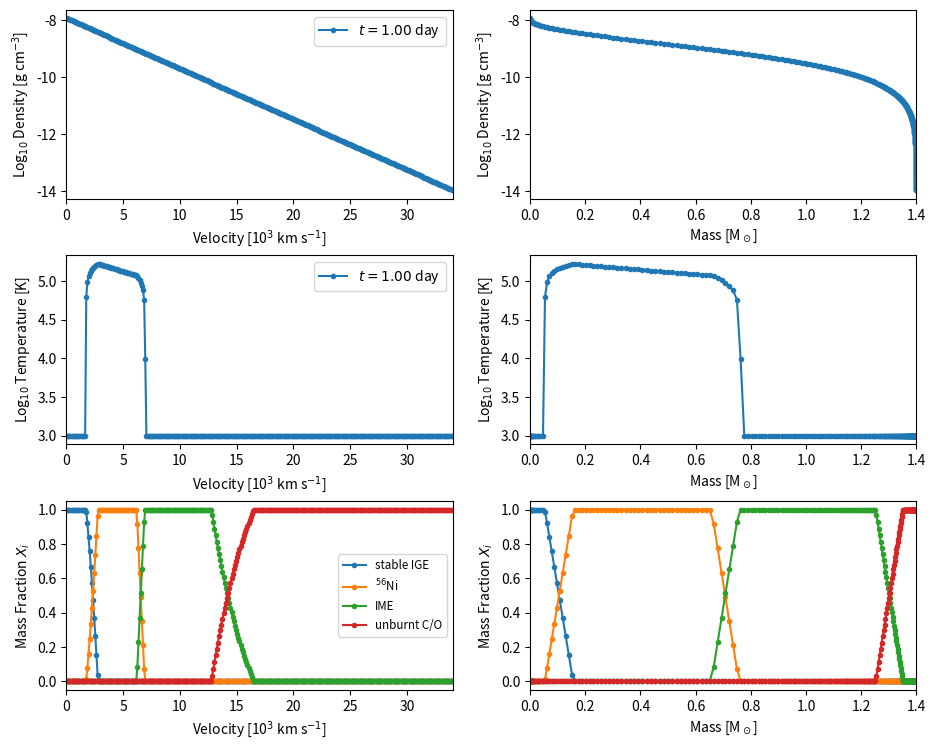

The matplotlib source for this figure:
#! /usr/bin/env python
# -*- coding:utf-8 -*-

"""Generate SN Ia toy models for Weizmann workshop code-comparison study
(Radiation Transfer and Explosive Thermonuclear Burning in Supernovae,
17-28 June 2018)

The model is defined by its total mass (--mtot) and asymptotic kinetic
energy (--ekin; alternatively it can be determined given the
composition based on Eq. 1 of W07). The density profile can either be
exponential (--densprof expon) or consist of a broken power law with
indices delta,n (--densprof power --densexp <delta>,<n>; see CS89,
K10).

The ejecta is divided into N zones with constant velocity width
(--dvel). The mass of each zone is computed given the zone volume
(radii determined from velocity assuming homologous expansion) and
density profile. Starting from the central zone, we keep adding mass
shells until the ejecta mass reaches 99.99% of the total mass.

The ejecta is supposed to consist of four distinct chemical zones: the
innermost zone consists of stable IGEs (mass set using --mige; 100% Fe
unless --xfracni is set to the relative fraction of stable Ni); then
comes the 56Ni zone (mass at t=0 set using --mni56); then the IME zone
(mass set using --mime; the IMEs to include are specified using --ime
and their relative fraction with --xfracime). Note that some trace
amount of Ti can be included in the 56Ni and IME zones with --xfracti
(we simply replace xfracti of the 56Ni and IME masses with
Ti). Finally, any remaining outermost layer is set to unburnt C/O (the
relative fraction of O is set using --xfraco). The ejecta must contain
some 56Ni and IMEs, but does not necessarily have to include stable
IGEs or unburnt C/O.

       |             ||       ||       ||             |
       | stable IGEs || 56Ni  || IMEs  || unburnt C/O |
       | (optional)  || (+Ti) || (+Ti) || (optional)  |
mass = 0.............................................mtot

The abundance profiles are connected using an analytical function
(--transprof) over a given mass range (--dmige for stable IGE -> 56Ni
connection; --dmni56 for 56Ni -> IME connection; --dmime for IME ->
unburnt C/O connection). Note that one can set dmige = dmni56 = dmime
using the --dmtrans option. The transition profile can either be a
linear function (--transprof linear), an inverse-exponential (aka
'logistic') function with an associated scale factor(--transprof
invexpon --transscl <scale factor>; see M18), or a cosine bell
(--transprof cosine).

The ejecta is evolved to a time (--tend) by solving the first law of
thermodynamics assuming a radiation-dominated gas, local energy
deposition from 56Ni decay, and no diffusion (i.e. the temperature in
each zone is solved independently from adjacent zones). Given these
assumptions, the final temperature can be determined analytically by
noting that the time-weighted internal energy (=t*E(t)) equals the
time-integrated time-weighted decay energy deposition rate
(=Int{t*Q(t) dt}), as noted by K13 (we ignore the time-weighted
internal energy shortly after explosion E(t0)*t0 << Int{Q(t) t dt}). A
minimum temperature can be set using --tempmin.

Last, an output file is generated (--fout) and the density/abundance
profiles are displayed (unless --noplot is set).

Parameters
----------
Typing:

   python mk_snia_toy_model.py -h

will print the usage and input parameters (with their default values))

Examples
--------
1) ejecta with default settings (see python mk_snia_toy_model.py -h):

   python mk_snia_toy_model.py

2) same as 1) but with broken power-law density profile

   python mk_snia_toy_model.py --densprof power --densexp 0,10

3) 1.4 Msun ejecta (default) with Ekin computed based on composition,
   consisting of 0.1 Msun stable IGEs (default), 0.6 Msun 56Ni
   (default), 0.6 Msun IMEs (Mg, Si, S, Ca, all with default relative
   mass fractions), and hence 0.1 Msun unburnt C/O in equal mass
   fractions (default), connected over a mass range 0.1 Msun
   (default) using a cosine bell:

   python mk_snia_toy_model.py --ekinw07 --transprof cosine

4) 1.0 Msun ejecta with Ekin=10^51 erg (default) consisting only of
   56Ni (0.5 Msun) and Si (0.5 Msun), connected over a mass range 0.1
   Msun (default):

   python mk_snia_toy_model.py --mtot 1.0 --mni56 0.5 --mime 0.5 --ime si

References
----------
CS89: Chevalier & Soker (1989), ApJ, 341, 867
J99: Jeffery (1999) arXiv:astro-ph/9907015
K10: Kasen (2010), ApJ, 708, 1025
K13: Katz et al. (2013), arXiv:1301.6766 [astro-ph]
M18: Magee et al. (2018), arXiv:1803.04436v1
W07: Woosley et al. (2007), ApJ, 662, 487

TODO
----
- define grid based on delta_mass as opposed to delta_vel

- adjust delta_vel (increase resolution) in composition transition zones

Revision history
----------------
27 Mar 2018 - first version of code (Stéphane Blondin, SB)

29 Mar 2018 - revised version (Boaz Katz, BK)
              o replaced temperature iteration with analytical calculation 
                (see Katz et al. 2013), and removed references to an initial 
                time t0 (ejecta evolved to final time T_END directly)
              o use a finer grid (in mass coordinates) for abundance profile
                calculations (change_mass_res() function)
              o correction to average density in transition region + special
                treatment of cell containing the break for broken power-law
                density profile
              o added values of various constants to output file
              o added new columns (X_IGE0 (at t=0), X_56Ni0, X_IME, X_CO) to 
                output file and rearranged columns to first display parameters
                that do not depend on the final time

03 Apr 2018 - revised version for testing by workshop participants (SB)
              o code clean-up and added references to radioactive data

05 Apr 2018 - revised version (SB, per Frank Timmes' suggestions)
              o added Python2/3 compatibility
              o removed unused variables for temperature iteration

15 May 2018 - revised version (SB)
              o added option to include some Ti in 56Ni & IME zones (--xfracti)
              o report actual abundances in output file header in addition to requested ones
              o version date stamp
              o rearrange IMEs order in output file by decreasing atomic mass

Author contact
--------------
Stéphane Blondin, stephane.blondin@lam.fr
"""

import sys
import os
import re
import numpy as np

### version number
VERSION = '2018-05-15'

### ensure Python2 (2.6 or 2.7) and Python3 compatibility
if sys.version_info.major == 2:
    input = raw_input # input() to mean raw_input() when running Python2
    
### constants
# (astro)physical constants
AMU = 1.660540e-24           # atomic mass unit (g)
ARAD = 7.5659125e-15         # radiation constant [erg/cm^3/K^4]
MSUN = 1.989e+33             # solar mass (g)
# 56Ni decay
EDECAY_56NI = 1.7206         # energy per 56Ni decay (MeV) - obtained by summing photon energies from http://www.nndc.bnl.gov/chart/decaysearchdirect.jsp?nuc=56NI&unc=nds
EDECAY_56CO = 3.6072         # energy per 56Co decay (MeV) - obtained by summing photon energies from http://www.nndc.bnl.gov/chart/decaysearchdirect.jsp?nuc=56CO&unc=nds
MASS_56NI = 55.94212855      # mass of 56Ni nucleus (AMU) - from https://physics.nist.gov/cgi-bin/Compositions/stand_alone.pl?ele=Ni&isotype=all
MASS_56CO = 55.93983880      # mass of 56Co nucleus (AMU) - from https://physics.nist.gov/cgi-bin/Compositions/stand_alone.pl?ele=Co&isotype=all
THALF_56NI = 6.075           # 56Ni half-life (days) - from http://www.nndc.bnl.gov/chart/decaysearchdirect.jsp?nuc=56NI&unc=nds
THALF_56CO = 77.236          # 56Co half-life (days) - from http://www.nndc.bnl.gov/chart/decaysearchdirect.jsp?nuc=56CO&unc=nds
# conversion factors
DAY2SEC = 86400.0            # days -> sec conversion
MEV2ERG = 1.60217733e-6      # MeV -> erg conversion factor
# misc
EPSILON = 1e-5               # smallish number
MAXFRAC_TI = 1e-4            # maximum value for Ti fraction in 56Ni and IME zones

### defaults
MTOT_INIT = 1.40             # total mass (msun)
EKIN_INIT = 1.00             # asymptotic kinetic energy (1e51 erg)
DVEL_INIT = 100.0            # cell size (km/s)
DENSPROF_INIT = 'expon'      # "density profile: 'expon' (exponential) or 'power' (broken power-law)
DENSEXP_INIT = '0,10'        # exponents for broken power-law density profile: <delta>,<n> e.g. --densexp 0,10
MIGE_INIT = 0.1              # stable IGE mass (msun)
MNI56_INIT = 0.6             # 56Ni mass at t=0 (msun)
MIME_INIT = 0.6              # IME mass (msun)
DMIGE_INIT = 0.1             # mass interval over which stable IGE mass fraction transitions from 1 to 0 (msun)
DMNI56_INIT = 0.1            # mass interval over which 56Ni mass fraction transitions from 1 to 0 (msun)
DMIME_INIT = 0.1             # mass interval over which IME mass fraction transitions from 1 to 0 (msun)
DMFINE_INIT = 1e-4           # resolution of fine grid of masses used for transitions (msun)
TRANSPROF_INIT = 'linear'    # transition profile for mass fraction variation from 1 to 0: 'linear', 'invexpon' (inverse exponential) or 'cosine' (cosine bell)
TRANSSCL_INIT = 1.4e2        # scale factor for 'invexpon' (inverse exponential) transition profile; this default value of 140 ensures X>0.999 at the lower boundary
XIGEFRAC_NI = 0.1            # fraction of stable IGE mass as stable Ni; the rest gets set to stable Fe
XCOFRAC_O = 0.5              # fraction of unburnt C/O mass as O; the rest gets set to C
XFRACTI_INIT = 0.0           # fraction of mass in 56Ni and IME zones set to Ti
T_END = 1.0                  # final time for toy model (days)
TEMP_MIN = 1e3               # minimum allowed temperature (K)
FOUT_INIT = 'snia_toy.dat'   # output file name

### which IMEs to consider
#
# NOTE: can be modified but ensure Sum(XFRACIME_INIT)=1.0
#       (if only one IME is given then --xfracime is set to 1.0 automatically)
#
# in model DDC10 from Alexei Khokhlov:
#
# M(Ca+S+Si+Mg) = 0.466 Msun
# M(Ca) / M(Ca+S+Si+Mg) ~ 0.087
# M(S)  / M(Ca+S+Si+Mg) ~ 0.351
# M(Si) / M(Ca+S+Si+Mg) ~ 0.542
# M(Mg) / M(Ca+S+Si+Mg) ~ 0.020
#
IME_INIT      = 'ca,s,si,mg'              # comma-separated list of IMEs to include
XFRACIME_INIT = '0.087,0.351,0.542,0.020' # comma-separated list of relative IME fractions



###############################################################################

def change_mass_res(dm_oldres, x_oldres, dm_newres):
    
    """for mass grid with cell masses dm_oldres, and abundances
       x_oldres, find abundances at new resolution grid with cell masses 
       dm_newres
    """
    x_newres = dm_newres * 0.0
    l_new = 0
    l_old = 0
    Nnew = len(dm_newres) 
    Nold = len(dm_oldres)
    mold = dm_oldres[l_old]
    mnew = dm_newres[l_new]
    mxaccum = 0.0
    
    while (l_new < Nnew) and (l_old < Nold):
        if mnew <= mold:
            mxaccum += mnew * x_oldres[l_old]
            mold -= mnew
            x_newres[l_new] = mxaccum / dm_newres[l_new]
            mxaccum = 0.0
            l_new += 1
            if l_new < Nnew:
                mnew = dm_newres[l_new] 
        else:
            mxaccum += mold * x_oldres[l_old]
            mnew -= mold
            l_old += 1
            if l_old < Nold:
                mold = dm_oldres[l_old]

    if l_new < Nnew:
        x_newres[l_new] = mxaccum / dm_newres[l_new]
        
    return x_newres   

###############################################################################

if __name__ == '__main__':
    
    import argparse
    import matplotlib
    from matplotlib.pyplot import *

    parser = argparse.ArgumentParser(formatter_class=argparse.ArgumentDefaultsHelpFormatter) 
    #
    # options
    #
    parser.add_argument('--mtot', default=MTOT_INIT, type=float, help='total mass (msun)')
    parser.add_argument('--ekin', default=EKIN_INIT, type=float, help='asymptotic Ekin (1e51 erg)')
    parser.add_argument('--ekinw07', action='store_true', help='compute Ekin based on W07, Eq. 1')
    parser.add_argument('--dvel', default=DVEL_INIT, type=float, help='cell size (km/s)')
    parser.add_argument('--densprof', default=DENSPROF_INIT, type=str, choices=['expon','power'], help="density profile: 'expon' (exponential) or 'power' (broken power-law)")
    parser.add_argument('--densexp', default=DENSEXP_INIT, type=str, help='exponents for broken power-law density profile: <delta>,<n> e.g. --densexp 0,10')    
    parser.add_argument('--tend', default=T_END, type=float, help='final time for toy model (d)')
    parser.add_argument('--tempmin', default=TEMP_MIN, type=float, help='minimum allowed temperature (K)')
    parser.add_argument('--mige', default=MIGE_INIT, type=float, help='stable IGE mass (msun)')
    parser.add_argument('--mni56', default=MNI56_INIT, type=float, help='56Ni mass at t=0 (msun)')
    parser.add_argument('--mime', default=MIME_INIT, type=float, help='IME mass (msun)')
    parser.add_argument('--dmige', default=DMIGE_INIT, type=float, help='mass interval over which stable IGE mass fraction transitions from 1 to 0 (msun)')
    parser.add_argument('--dmni56', default=DMNI56_INIT, type=float, help='mass interval over which 56Ni mass fraction transitions from 1 to 0 (msun)')
    parser.add_argument('--dmime', default=DMIME_INIT, type=float, help='mass interval over which IME mass fraction transitions from 1 to 0 (msun)')
    parser.add_argument('--dmtrans', default=None, type=float, help='to set dmige=dmni56=dmime=dmtrans in one go')
    parser.add_argument('--dmfine', default=DMFINE_INIT, type=float, help='resolution of fine grid of masses for transitions (msun)')
    parser.add_argument('--transprof', default=TRANSPROF_INIT, type=str, choices=['linear', 'invexpon','cosine'], help="transition profile for mass fraction variation from 1 to 0: 'linear', 'invexpon' (inverse exponential) or 'cosine' (cosine bell)")
    parser.add_argument('--transscl', default=TRANSSCL_INIT, type=float, help="scale factor for 'invexpon' (inverse exponential) transition profile")
    parser.add_argument('--xfracni', default=XIGEFRAC_NI, type=float, help='fraction of stable IGE mass as stable Ni; the rest gets set to stable Fe')
    parser.add_argument('--xfraco', default=XCOFRAC_O, type=float, help='fraction of unburnt C/O mass as O; the rest gets set to C')
    parser.add_argument('--xfracti', default=XFRACTI_INIT, type=float, help='fraction of mass in 56Ni and IME zones set to Ti')
    parser.add_argument('--ime', default=IME_INIT, type=str, help='comma-separated list of IMEs to include')    
    parser.add_argument('--xfracime', default=XFRACIME_INIT, type=str, help='comma-separated list of relative IME fractions')    
    parser.add_argument('--minxfrac', default=None, type=float, help='minimum mass fraction for output to file/plot')
    parser.add_argument('--fout', default=FOUT_INIT, type=str, help='output file name')
    parser.add_argument('--noplot', action='store_true', help='disable plotting of density/abundance profiles')
    parser.add_argument('--nowarn', action='store_true', help='disable warning messages')
    parser.add_argument('--debug', action='store_true', help='print various stuff for debugging')
    parser.add_argument('--test', action='store_true', help='for testing purposes')
    args = parser.parse_args()

    print('')
    print('#############################')
    print('       SN Ia toy model'       )
    print('#############################')

   
    #
    # check masses make sense
    #
    mtot = args.mtot
    mige = args.mige
    mni56 = args.mni56
    mime = args.mime
    if (1.0 - (mni56 + mime)/mtot) < EPSILON and mige > EPSILON:
        print('')
        print('WARNING - 56Ni mass + IME mass = total mass; setting IGE mass to 0')
        mige = 0.0
    mburnt = mige + mni56 + mime
    if mburnt > mtot:
        sys.exit("ERROR - burnt mass exceeds total mass! mtot, mburnt = {:.3f}, {:.3f} Msun".format(mtot, mburnt))
    elif mni56 < EPSILON:
        sys.exit("ERROR - 56Ni mass must be > 0! mni56 = {:.3f} Msun".format(mni56))
    elif mime < EPSILON:
        sys.exit("ERROR - IME mass must be > 0! mime = {:.3f} Msun".format(mime))
    else:
        munbco = mtot - mburnt # unburnt mass
        
    #
    # check IMEs
    #
    imes = args.ime.split(',')
    nime = len(imes)
    for ii, ime in enumerate(imes):
        if ime not in IME_INIT:
            sys.exit("ERROR - IME {:s} not in default IME_INIT: {:s}".format(ime, IME_INIT))

    if nime == 1:
        xfracimestr = ['1.0']
        xfracime = [1.0]
    else:
        xfracimestr = args.xfracime.split(',')[:nime]
        xfracime = [float(xx) for xx in xfracimestr]
    xfracimetot = sum(xfracime)
    if np.abs(1.0 - 1.0/xfracimetot) > EPSILON:
        sys.exit("ERROR - relative IME mass fractions don't sum up to 1! sum(xfracime) = {:.5f}".format(xfracimetot))

    #
    # check Ti fraction
    #
    xfracti = args.xfracti
    if (xfracti > MAXFRAC_TI):
        sys.exit("ERROR - xfracti ({:.4e}) cannot exceed MAXFRAC_TI ({:.4e})".format(xfracti, MAXFRAC_TI))
    else:
        mti_ni56 = xfracti * mni56 # Ti mass in 56Ni zone
        mti_ime  = xfracti * mime  # Ti mass in IME zone
        mti = mti_ni56 + mti_ime
        
    print('')
    print('INFO - user-defined ejecta mass and composition:')
    print('')
    print('            Mtot = {:.4e} Msun'.format(mtot))
    print('   M(stable IGE) = {:.4e} Msun of which {:.1f}% Fe and {:.1f}% Ni'.format(mige, (1.0-args.xfracni)*1e2, args.xfracni*1e2))
    print('         M(56Ni) = {:.4e} Msun'.format(mni56))
    sys.stdout.write('          M(IME) = {:.4e} Msun of which'.format(mime))
    for ii, ime in enumerate(imes):
        sys.stdout.write(' {:.1f}% {:s}'.format(xfracime[ii]*1e2, ime.capitalize()))
        if ii == nime-1:
            print('')
        else:
            if ii == nime-2:
                sys.stdout.write(' and')
            else:
                sys.stdout.write(',')
    print('  M(unburnt C/O) = {:.4e} Msun of which {:.1f}% C and {:.1f}% O'.format(munbco, (1.0-args.xfraco)*1e2, args.xfraco*1e2))

    if (xfracti > 0.0):
        print('')
        print('  NOTE: will replace {:.4e} Msun of 56Ni mass and {:.4e} Msun of IME mass with Ti'.format(mti_ni56, mti_ime))
    
    #
    # check mass intervals dmX
    #
    if args.dmtrans is not None:
        dmige = args.dmtrans
        dmni56 = args.dmtrans
        dmime = args.dmtrans
    else:
        dmige = args.dmige
        dmni56 = args.dmni56
        dmime = args.dmime

    # if there are no IGEs or unburnt C/O, set IGE or IME mass intervals to 0
    if mige < EPSILON:
        mige = 0.0
        dmige = 0.0
    if munbco < EPSILON:
        munbco = 0.0
        dmime = 0.0

    # requirements on IGE/56Ni/IME/CO mass given mass intervals
    if mige < 0.5*dmige:
        sys.exit("ERROR - Need to increase IGE mass or decrease dM(IGE) as M(IGE) < dM(IGE)/2! mime, dmige = {:.3f}, {:.3f} Msun".format(mige, dmige))
    if mni56 < 0.5*(dmige+dmni56):
        sys.exit("ERROR - Need to increase 56Ni mass or decrease dM(IGE)+dM(56Ni) as M(56Ni) < [dM(IGE)+dM(56Ni)]/2! mni56, dmige, dmni56 = {:.3f}, {:.3f}, {:.3f} Msun".format(mni56, dmige, dmni56))
    if mime < 0.5*(dmni56+dmime):
        sys.exit("ERROR - Need to increase 56Ni mass or decrease dM(56Ni)+dM(IME) as M(56Ni) < [dM(56Ni)+dM(IME)]/2! mime, dmni56, dmime = {:.3f}, {:.3f}, {:.3f} Msun".format(mime, dmni56, dmime))
    if munbco < 0.5*dmime:
        sys.exit("ERROR - Need to increase unburnt C/O mass or decrease dM(IME) as M(C/O) < dM(IME)/2! munbco, dmime = {:.3f}, {:.3f} Msun".format(munbco, dmime))

    # compute mass coordinate at which mass fraction starts decreasing from 1
    mcoord_ige = mige - 0.5*dmige # IGE mass fraction starts decreasing from 1 at this mass coordinate (unless M(IGE)=0!)
    mcoord_ni56 = mcoord_ige + mni56 + 0.5*(dmige-dmni56) # 56Ni mass fraction starts decreasing from 1 at this mass coordinate
    mcoord_ime = mcoord_ni56 + mime + 0.5*(dmni56-dmime) # IME mass fraction starts decreasing from 1 at this mass coordinate
    if args.debug:
        print('mcoord_ige, mcoord_ni56, mcoord_ime = {:.3f} {:.3f} {:.3f}'.format(mcoord_ige, mcoord_ni56, mcoord_ime))

    #
    # compute Ekin based on W07, Eq. 1 if --ekinw07 is set
    #
    # Ekin = 1.56 M(Ni) + 1.74 M(Fe) + 1.24 M(IME) - Eg + Eint
    #
    # (units=1e51 erg for Ekin, Eg, Eint; Msun for masses)
    #
    # NOTE: Eg and Eint correspond to MCh ejecta, so a warning is
    # issued if the requested total mass differs significantly from MCh
    if args.ekinw07:
        if np.abs(mtot-1.4) > 0.1:
            print('')
            print("WARNING - total mass differs significantly from MCh")
            zzz = input("          ===> apply Eq. 1 of W07 to determine Ekin anyway? [y/n] (default=n): ")
            if zzz == 'y':
                pass
            else:
                sys.exit("ERROR - exiting mk_snia_toy_model.py; adjust mtot or remove --ekinw07 option")

        ebind = 3.35 # gravitational binding energy for MCh WD from W07 (1e51 erg)
        eint = 2.89  # internal energy of MCh WD from W07 (1e51 erg)
        ekin = 1.56 * mni56 + 1.74 * mige + 1.24 * mime - ebind + eint
        print('')
        print('INFO - computed Ekin based on W07 = {:.4e} erg'.format(ekin*1e51))
    else:
        ekin = args.ekin
        print('')
        print('INFO - input Ekin = {:.4e} erg'.format(ekin*1e51))

    #
    # generate density profile at T_END
    #
    # NOTE: dens and vel are zone-centered
    #
    vel = []            # velocity coordinate in km/s
    vel_out_cgs = []    # velocity at zone outer edge in cm/s. This is what sedona expects in the .mod file
    rad = []            # radial coordinate in cm
    dens = []           # density in g/cm^3
    dmass = []          # shell mass in Msun

    # ejecta are evolved to final time T_END (days)
    tend = args.tend
    tend_sec = tend * DAY2SEC
    
    # set innermost shell properties
    dvel = args.dvel    # cell size in km/s
    v0 = 0.0         ; r0 = v0 * tend_sec * 1e5
    r_in = r0 # for sedona
    v1 = v0 + dvel   ; r1 = v1 * tend_sec * 1e5
    vcen = 0.5*(v0+v1)
    rcen = 0.5*(r0+r1)

    if args.densprof == 'expon':

        print('')
        print('INFO - using exponential density profile')

        # compute e-folding velocity for density profile (see J99, line after Eq. A6)
        # ve = sqrt(Ekin / 6Mtot) (units=cgs)
        ve_cgs = np.sqrt(ekin*1e51 / (6*mtot*MSUN))
        ve = ve_cgs * 1e-5 # cm/s -> km/s
        print('       computed e-folding velocity based on J99 = {:.0f} km/s'.format(ve))

        # compute central density at T_END (see J99, Eq. A7)
        # rho_c,0 = Mtot / (8 PI ve^3 t^3) (units=cgs)
        rhoc0 = mtot * MSUN / (8 * np.pi * ve_cgs**3 * tend_sec**3)
        print('       computed central density based on J99 = {:.2e} gcc at {:.0f} d'.format(rhoc0, tend))

        # compute rho @ zone center (rhocen) and mean density over [v0,v1] (rhoave = M/V = Int(rho dV) / V)
        z0 = v0/ve
        z1 = v1/ve
        zcen = 0.5*(z0+z1)
        rhocen = rhoc0 * np.exp(-zcen)
        rhoave = rhoc0 * 3.0 * (np.exp(-z0)*(z0**2+2.0*z0+2.0) - np.exp(-z1)*(z1**2+2.0*z1+2.0)) / (z1**3 - z0**3)
        
    elif args.densprof == 'power':

        densexp = args.densexp.split(',')
        exp_delta, exp_n = int(densexp[0]), int(densexp[1])
        print('')
        print('INFO - using broken power-law density profile with delta, n = {:d}, {:d}'.format(exp_delta, exp_n))
        if exp_delta >= 3 or exp_n <= 3:
            sys.exit("ERROR - we must have delta < 3 and n > 3 for broken power-law density profile! delta, n = {:d}, {:d}".format(exp_delta, exp_n))
        
        # compute transition velocity for broken power-law density profile
        fac3 = (1.0/(3.0-exp_delta) + 1.0/(exp_n-3.0))
        fac5 = (1.0/(5.0-exp_delta) + 1.0/(exp_n-5.0))
        fac = fac3 / fac5
        vt_cgs = np.sqrt(fac*2.0*ekin*1e51 / (mtot*MSUN))
        vt = vt_cgs * 1e-5 # cm/s -> km/s
        print('       computed transition velocity based on K10 = {:.0f} km/s'.format(vt))

        # compute central density at T_END
        rhoc0 = mtot*MSUN / (4 * np.pi * vt_cgs**3 * tend_sec**3) / fac3
        print('       computed central density based on K10 = {:.2e} gcc at {:.0f} d'.format(rhoc0, tend))

        # compute rho @ zone center (rhocen) and mean density over [v0,v1] (rhoave = M/V = Int(rho dV) / V)
        rhocen = rhoc0 * (vcen/vt)**(-exp_delta)
        rhoave = rhoc0 * 3.0 * (v1**(3.0-exp_delta) - v0**(3.0-exp_delta)) / (vt**(-exp_delta) * (3.0-exp_delta)) / (v1**3 - v0**3)

    else:
        sys.exit("ERROR - unknown density profile: {:s}!".format(args.densprof))
        
    if args.debug:
        rhodiff = 1.0 - rhocen/rhoave
        print('rhoave, rhocen, diff = {:.4e} {:.4e} {:.4e}'.format(rhoave, rhocen, rhodiff))

    dvol = 4./3.*np.pi*(r1**3 - r0**3)
    dm = dvol * rhoave / MSUN  # to be consistent with mean density

    vel.append(vcen)    # velocity at zone center
    vel_out_cgs.append(v1 * 1.e5) # velocity at zone outer edge in cm/s. This is what sedona expects in the .mod file
    rad.append(rcen)    # radius at zone center
    dens.append(rhoave) # mean density over [v0,v1]
    dmass.append(dm)    # mass in zone = Int(rho dV)
    
    while (1.0-sum(dmass)/mtot) > 1e-4:

        v0 += dvel       ; r0 = v0 * tend_sec * 1e5
        v1 = v0 + dvel   ; r1 = v1 * tend_sec * 1e5
        vcen = 0.5*(v0+v1)
        rcen = 0.5*(r0+r1)

        # compute rho @ zone center (rhocen) and mean density over [v0,v1] (rhoave = M/V = Int(rho dV) / V)
        if args.densprof == 'expon':
            z0 = v0/ve
            z1 = v1/ve
            zcen = 0.5*(z0+z1)       
            rhocen = rhoc0 * np.exp(-zcen)
            rhoave = rhoc0 * 3.0 * (np.exp(-z0)*(z0**2+2.0*z0+2.0) - np.exp(-z1)*(z1**2+2.0*z1+2.0)) / (z1**3 - z0**3)
        elif args.densprof == 'power':
            if v1 <= vt:
                rhocen = rhoc0 * (vcen/vt)**(-exp_delta)
                rhoave = rhoc0 * 3.0 * (v1**(3.0-exp_delta) - v0**(3.0-exp_delta)) / (vt**(-exp_delta) * (3.0-exp_delta)) / (v1**3 - v0**3)
            elif v0 >= vt:
                rhocen = rhoc0 * (vcen/vt)**(-exp_n)
                rhoave = rhoc0 * 3.0 * (v1**(3.0-exp_n) - v0**(3.0-exp_n)) / (vt**(-exp_n) * (3.0-exp_n)) / (v1**3 - v0**3)
            else:
                # special treatment for cell that contains the break
                if vcen <= vt:
                    rhocen = rhoc0 * (vcen/vt)**(-exp_delta)
                else:
                    rhocen = rhoc0 * (vcen/vt)**(-exp_n)
                numer0 = (vt**(3.0-exp_delta) - v0**(3.0-exp_delta)) / (vt**(-exp_delta) * (3.0-exp_delta))
                numer1 = (v1**(3.0-exp_n) - vt**(3.0-exp_n)) / (vt**(-exp_n) * (3.0-exp_n))
                rhoave = rhoc0 * 3.0 * (numer0 + numer1) / (v1**3 - v0**3)
                
        if args.debug:
            rhodiff = 1.0 - rhocen/rhoave
            print('rhoave, rhocen, diff = {:.4e} {:.4e} {:.4e}'.format(rhoave, rhocen, rhodiff))

        dvol = 4./3.*np.pi*(r1**3 - r0**3)
        dm = dvol * rhoave / MSUN  # to be consistent with mean density

        vel.append(vcen)    # velocity at zone center
        vel_out_cgs.append(v1 * 1.e5) # velocity at zone outer edge in cm/s. This is what sedona expects in the .mod file
        rad.append(rcen)    # radius at zone center
        dens.append(rhoave) # mean density over [v0,v1]
        dmass.append(dm)    # mass in zone = Int(rho dV)
        
    # convert lists to arrays
    vel = np.array(vel)
    rad = np.array(rad)
    dens = np.array(dens)
    dmass = np.array(dmass)
    nd = vel.size # number of zones
    if args.debug:
        print('nd = ',nd)

    # Lagrangian mass coordinate (corresponds to outer zone boundary)
    mass = np.cumsum(dmass)
            
    #
    # set abundances for stable IGEs, 56Ni, IMEs, unburnt C/O
    #
    if dmige+dmni56+dmime > EPSILON:
        print('')
        print('INFO - connecting abundance profiles with {:s} function'.format(args.transprof))
        print('')
        if mige > EPSILON and dmige > EPSILON:
            print('       stable IGE -> 56Ni zone over mass interval [{:.4e},{:.4e}] Msun'.format(mcoord_ige, mcoord_ige+dmige))
        if dmni56 > EPSILON:
            print('       56Ni -> IME zone over mass interval [{:.4e},{:.4e}] Msun'.format(mcoord_ni56, mcoord_ni56+dmni56))
        if munbco > EPSILON and dmime > EPSILON:
            print('       IME -> unburnt C/O zone over mass interval [{:.4e},{:.4e}] Msun'.format(mcoord_ime, mcoord_ime+dmime))

    # first calculate the abundance profiles on a high resolution grid of masses
    dmfine = args.dmfine
    mass_fine = np.arange(dmfine, mass[-1]+dmfine, dmfine)
    N_fine = len(mass_fine)
    dm_fine = np.ones(N_fine)*dmfine         
    xige_fine = np.zeros(N_fine)
    xni56_fine = np.zeros(N_fine)
    xime_fine = np.zeros(N_fine)
    xunbco_fine = np.zeros(N_fine)

    for i in range(N_fine):
        if mass_fine[i] <= mcoord_ige:
            xige_fine[i] = 1.0
        elif mass_fine[i] <= mcoord_ige + dmige:
            if args.transprof == 'linear':
                xige_fine[i] = (mcoord_ige - mass_fine[i]) / dmige + 1.0
            elif args.transprof == 'invexpon':
                xige_fine[i] = 1.0 / (np.exp(args.transscl * (mass_fine[i] - (mcoord_ige + dmige/2.0))) + 1.0)
            elif args.transprof == 'cosine':
                xige_fine[i] = 1.0 - (1.0 - np.cos(np.pi*(mass_fine[i] - mcoord_ige) / dmige)) / 2.0
            xni56_fine[i] = 1.0 - xige_fine[i]
        elif mass_fine[i] < mcoord_ni56:
            xni56_fine[i] = 1.0
        elif mass_fine[i] <= mcoord_ni56 + dmni56:
            if args.transprof == 'linear':
                xni56_fine[i] = (mcoord_ni56 - mass_fine[i]) / dmni56 + 1.0
            elif args.transprof == 'invexpon':
                xni56_fine[i] = 1.0 / (np.exp(args.transscl * (mass_fine[i] - (mcoord_ni56 + dmni56/2.0))) + 1.0)
            elif args.transprof == 'cosine':
                xni56_fine[i] = 1.0 - (1.0 - np.cos(np.pi*(mass_fine[i] - mcoord_ni56) / dmni56)) / 2.0
            xime_fine[i] = 1.0 - xni56_fine[i]
        elif mass_fine[i] <= mcoord_ime:
            xime_fine[i] = 1.0
        elif mass_fine[i] <= mcoord_ime + dmime:
            if args.transprof == 'linear':
                xime_fine[i] = (mcoord_ime - mass_fine[i]) / dmime + 1.0
            elif args.transprof == 'invexpon':
                xime_fine[i] = 1.0 / (np.exp(args.transscl * (mass_fine[i] - (mcoord_ime + dmime/2.0))) + 1.0)
            elif args.transprof == 'cosine':
                xime_fine[i] = 1.0 - (1.0 - np.cos(np.pi*(mass_fine[i] - mcoord_ime) / dmime)) / 2.0
            xunbco_fine[i] = 1.0 - xime_fine[i]
        else:
            xunbco_fine[i] = 1.0
        if args.debug:
            print(mass_fine[i], xige_fine[i], xni56_fine[i], xime_fine[i], xunbco_fine[i])
    
    # Now map the high resolution grid to the actual grid        
    xige = change_mass_res(dm_fine, xige_fine, dmass)
    xni56 = change_mass_res(dm_fine, xni56_fine, dmass)
    xime = change_mass_res(dm_fine, xime_fine, dmass)
    xunbco = change_mass_res(dm_fine, xunbco_fine, dmass)

    # replace part of 56Ni and IME mass with Ti
    xti = (xni56 + xime) * xfracti
    xni56 = xni56 * (1.0 - xfracti)
    xime = xime * (1.0 - xfracti)
    
    print('')
    print('INFO - final ejecta has {:d} zones with Vmax = {:.4e} km/s and'.format(nd, vel.max()))
    print('')
    print('            Mtot = {:.4e} Msun'.format(np.sum(dmass)))
    print('            Ekin = {:.4e} erg'.format(5e9 * np.sum(dmass*MSUN * vel**2))) # 5e9 = 0.5 * 1e10 i.e. 1/2 factor * (km/s->cm/s)^2
    print('   M(stable IGE) = {:.4e} Msun of which {:.1f}% Fe and {:.1f}% Ni'.format(np.sum(dmass*xige), (1.0-args.xfracni)*1e2, args.xfracni*1e2))
    print('     M(56Ni,t=0) = {:.4e} Msun'.format(np.sum(dmass*xni56)))
    sys.stdout.write('          M(IME) = {:.4e} Msun of which'.format(np.sum(dmass*xime)))
    for ii, ime in enumerate(imes):
        sys.stdout.write(' {:.1f}% {:s}'.format(xfracime[ii]*1e2, ime.capitalize()))
        if ii == nime-1:
            print('')
        else:
            if ii == nime-2:
                sys.stdout.write(' and')
            else:
                sys.stdout.write(',')
    print('  M(unburnt C/O) = {:.4e} Msun of which {:.1f}% C and {:.1f}% O'.format(np.sum(dmass*xunbco), (1.0-args.xfraco)*1e2, args.xfraco*1e2))

    if (xfracti > 0.0):
        print('')
        print('     NOTE: M(Ti) = {:.4e} Msun in 56Ni and IME zones'.format(np.sum(dmass*xti)))
            
    #
    # account for 56Ni decay between t~0 and T_END
    #
    decay_const_ni56 = np.log(2) / THALF_56NI / DAY2SEC
    decay_const_co56 = np.log(2) / THALF_56CO / DAY2SEC
    
    # hack for sedona format -- 56Ni/56Co/56Fe iron defined at t=0
    t1 = 1.0 #np.exp(-decay_const_ni56 * tend_sec)
    t2 = 0.0 #np.exp(-decay_const_co56 * tend_sec)
    t3 = 0.0 #decay_const_ni56 * (t2-t1) / (decay_const_ni56 - decay_const_co56)

    xni56_old = xni56.copy()
    xni56 = xni56_old * t1
    xco56 = xni56_old * t3          # assumes X(56Co)=0 at t=0
    xfe56 = xni56_old * (1.0-t1-t3) # assumes X(56Co)=X(56Fe from 56Ni decay)=0 at t=0

    print('')
    print('INFO - accounted for 56Ni decay at t = {:.2f} d:'.format(tend))
    print('')
    print('         M(56Ni) = {:.4e} Msun'.format(np.sum(dmass*xni56)))
    print('         M(56Co) = {:.4e} Msun'.format(np.sum(dmass*xco56)))
    print('         M(56Fe) = {:.4e} Msun'.format(np.sum(dmass*xfe56)))

    #
    # set individual IGE abundances
    #
    xni_stable = xige * args.xfracni
    xfe_stable = xige * (1.0 - args.xfracni)
    xni = xni_stable + xni56
    xco = xco56.copy()
    xfe = xfe_stable + xfe56 # xfe56 stands for 56Fe from 56Co decay
    
    #
    # set individual IME abundances (Mg, Si, S, Ca)
    #

    # initialize individual IME mass fractions
    ximeindiv = {} # dictionary containing IME name and associated mass fraction array, e.g. ximeindiv['si']
    for ime in IME_INIT:
        ximeindiv[ime] = np.zeros(nd)

    # set individual IME mass fractions
    for ii, ime in enumerate(imes):
        ximeindiv[ime] = xfracime[ii] * xime

    #
    # set unburnt C/O abundances
    #
    xo = xunbco * args.xfraco
    xc = xunbco * (1.0 - args.xfraco)
            
    #
    # check mass fraction normalization
    #
    xtot = xni + xco + xfe + xo + xc
    for ime in imes:
        xtot += ximeindiv[ime]
        
    for i in range(nd):
        t1 = 1.0 - 1.0/xtot[i]
        if np.abs(t1) > 1e-3:
            if not args.nowarn:
                print('WARNING - Mass fraction not normalized at depth '+str(i)+' : (1 - 1/Xtot) is '+str(t1))
        
    #
    # compute temperate at T_END (days), assuming radiation-dominated gas, no diffusion, local deposition 
    #
    print('')
    print('INFO - computing final temperature at t = {:.2f} d'.format(tend))

    tauni = 1.0 / decay_const_ni56
    tauco = 1.0 / decay_const_co56
    fco = decay_const_ni56 / (decay_const_ni56 - decay_const_co56)
    
    expni = np.exp(-decay_const_ni56 * tend_sec)
    expco = np.exp(-decay_const_co56 * tend_sec)
    
    # integration of exp(-t/tauni)*t from 0 to tend: 
    inttexpni = tauni * (tauni-expni * (tauni+tend_sec))
    
    # integration of exp(-t/tauco)*t from 0 to tend:
    inttexpco = tauco * (tauco-expco * (tauco+tend_sec))
    
    # time-weighted integral of deposition from Ni (per Ni nucleous at t=0)
    qtdtni = inttexpni / tauni * EDECAY_56NI * MEV2ERG
    
    # time-weighted integral of deposition from Co (per Ni nucleous at t=0)
    qtdtco = fco / tauco * (inttexpco-inttexpni) * EDECAY_56CO * MEV2ERG
    
    # total
    qtdt = qtdtni + qtdtco
    
    # time-weighted integral of deposition (per Ni mass at t=0)
    qtdt_per_mass = qtdt / (MASS_56NI*AMU)

    print('')
    print('  computed time-weighted integral of decay energy:')
    print('')
    print('  qtdt_per_nucleous = {:.4e} erg s'.format(qtdt))
    print('  qtdt_per_mass     = {:.4e} erg s/g'.format(qtdt_per_mass))
    
    # calculate temperature analytically from t*E(t) = Int{t*Q(t) dt} (see K13)
    # NOTE: we ignore initial internal energy, t0*E(t0) << Int{Q(t) t dt}
    temp = ( qtdt_per_mass * dens * xni56_old / tend_sec / ARAD )**(0.25)
    
    # set minimal temperature
    temp = (temp >= args.tempmin)*temp + (args.tempmin > temp)*args.tempmin
    
    print('')
    sys.stdout.write('  ===> maximum temperature is {:.4e} K'.format(temp.max()))
    if temp.argmax().size == 1:
        print(' at {:.4e} km/s'.format(vel[temp.argmax()]))
    else:
        print('')

    # display final abundances
    if args.minxfrac is not None:
        print('')
        print('INFO - will set mass fractions > {:.4e}'.format(args.minxfrac))
        ### IGEs
        xfe[np.where(xfe < args.xmin)] = args.xmin
        xni[np.where(xni < args.xmin)] = args.xmin
        xco[np.where(xco < args.xmin)] = args.xmin
        ### IMEs
        for ime in imes:
            ximetmp = ximeindiv[ime]
            ximetmp[np.where(ximetmp < args.xmin)] = args.xmin
            ximeindiv[ime] = ximetmp.copy()
        ### unbunrt C/O
        xo[np.where(xo < args.xmin)] = args.xmin
        xc[np.where(xc < args.xmin)] = args.xmin

    print('')
    print('INFO - final elemental abundances at t = {:.2f} d'.format(tend))
    print('')
    print('           M(Ni) = {:.4e} Msun'.format(np.sum(dmass*xni)))
    print('           M(Co) = {:.4e} Msun'.format(np.sum(dmass*xco)))
    print('           M(Fe) = {:.4e} Msun'.format(np.sum(dmass*xfe)))
    if (xfracti > 0.0):
        print('           M(Ti) = {:.4e} Msun in 56Ni and IME zones'.format(np.sum(dmass*xti)))
    for ime in imes:
        print('           M({:2s}) = {:.4e} Msun'.format(ime.capitalize(), np.sum(dmass*ximeindiv[ime])))
    print('           M(C ) = {:.4e} Msun'.format(np.sum(dmass*xc)))
    print('           M(O ) = {:.4e} Msun'.format(np.sum(dmass*xo)))


    # Prepare for output to sedona
    
    n_elems = len(imes) + 7 # IMEs plus Ni56, Ni58, Co, Fe, Ti, C, O
    ime_elem_ids = {'ca':'20.40', 's':'16.32', 'si':'14.28', 'mg':'12.24'}

    with open(args.fout, 'w') as f:
    
    #
    # output model to file
    #
        
        ### header
        f.write('1D_sphere SNR\n')
        f.write('{:d} {:.4e} {:.4e} {:d}\n'.format(nd, r_in, tend_sec, n_elems))
        ### element list
        f.write('28.56 28.58 27.56 26.56 22.44 ') #IGEs plus titanium. I *think* Ti should be 44, but not sure
        for ime in imes:
            f.write(ime_elem_ids[ime] + ' ')
        f.write('8.16 6.12')
        f.write('\n')
        for i in range(nd):
            f.write('{:.4e} {:.4e} {:.4e}'.format(vel_out_cgs[i], dens[i], temp[i])) 
            f.write(' {:.4e} {:.4e} {:.4e} {:.4e} {:.4e}'.format(xni56[i], xni[i], xco[i], xfe[i], xti[i]))
            for ime in imes:
                f.write(' {:.4e}'.format(ximeindiv[ime][i]))
            f.write(' {:.4e} {:.4e}'.format(xo[i], xc[i]))
            f.write('\n')


    if args.debug:
        os.system('cat '+args.fout)

    #
    # plot
    #
    if not args.noplot:
        print('')
        print('INFO - on to plot')
        #        plt.ion()
        fig = figure(figsize=(10, 8))
        fig.subplots_adjust(left=.1, bottom=.1, right=.95, top=.95, hspace=.3)
        
        # density profile
        ax = fig.add_subplot(321)
        ax.set_xlabel('Velocity [10$^3$ km s$^{-1}$]')
        ax.set_ylabel('Log$_{10}$ Density [g cm$^{-3}$]')
        ax.set_xlim(0., vel.max()/1e3)
        ax.plot(vel/1e3, np.log10(dens), marker='.', label='$t = {:.2f}$ day'.format(tend))
        ax.legend()
        
        ax = fig.add_subplot(322)
        ax.set_xlabel('Mass [M$_\odot$]')
        ax.set_ylabel('Log$_{10}$ Density [g cm$^{-3}$]')
        ax.set_xlim(0., mtot)
        ax.plot(mass, np.log10(dens), marker='.', label='$t = {:.2f}$ day'.format(tend))

        # temperature profile
        ax = fig.add_subplot(323)
        ax.set_xlabel('Velocity [10$^3$ km s$^{-1}$]')
        ax.set_ylabel('Log$_{10}$ Temperature [K]')
        ax.set_xlim(0., vel.max()/1e3)
        ax.plot(vel/1e3, np.log10(temp), marker='.', label='$t = {:.2f}$ day'.format(tend))
        ax.legend()

        ax = fig.add_subplot(324)
        ax.set_xlabel('Mass [M$_\odot$]')
        ax.set_ylabel('Log$_{10}$ Temperature [K]')
        ax.set_xlim(0., mtot)
        ax.plot(mass, np.log10(temp), marker='.', label='$t = {:.2f}$ day'.format(tend))
            
        # abundance profiles - show grid points to check resolution
        ax = fig.add_subplot(325)
        ax.set_xlabel('Velocity [10$^3$ km s$^{-1}$]')
        ax.set_ylabel('Mass Fraction $X_i$')
        ax.set_xlim(0., vel.max()/1e3)
        ax.set_ylim(-.05,1.05)
        ax.plot(vel/1e3, xige, marker='.', label='stable IGE')
        ax.plot(vel/1e3, xni56, marker='.', label='$^{56}$Ni')
        ax.plot(vel/1e3, xime, marker='.', label='IME')
        ax.plot(vel/1e3, xunbco, marker='.', label='unburnt C/O')
        ax.legend(fontsize='small', loc='center right')
        
        ax = fig.add_subplot(326)
        ax.set_xlabel('Mass [M$_\odot$]')
        ax.set_ylabel('Mass Fraction $X_i$')
        ax.set_xlim(0., mtot)
        ax.set_ylim(-.05,1.05)
        ax.plot(mass, xige, marker='.', label='stable IGE')
        ax.plot(mass, xni56, marker='.', label='$^{56}$Ni')
        ax.plot(mass, xime, marker='.', label='IME')
        ax.plot(mass, xunbco, marker='.', label='unburnt C/O')
        
        show()
        #print('')
        #zzz = input("===> Hit <return> to quit <===")
        #ax.clear()
        close()

    print('')
    print('############################' + '#' * len(args.fout))
    print(' THE END - see output file ' + args.fout)
    print('############################' + '#' * len(args.fout))
    print('')
